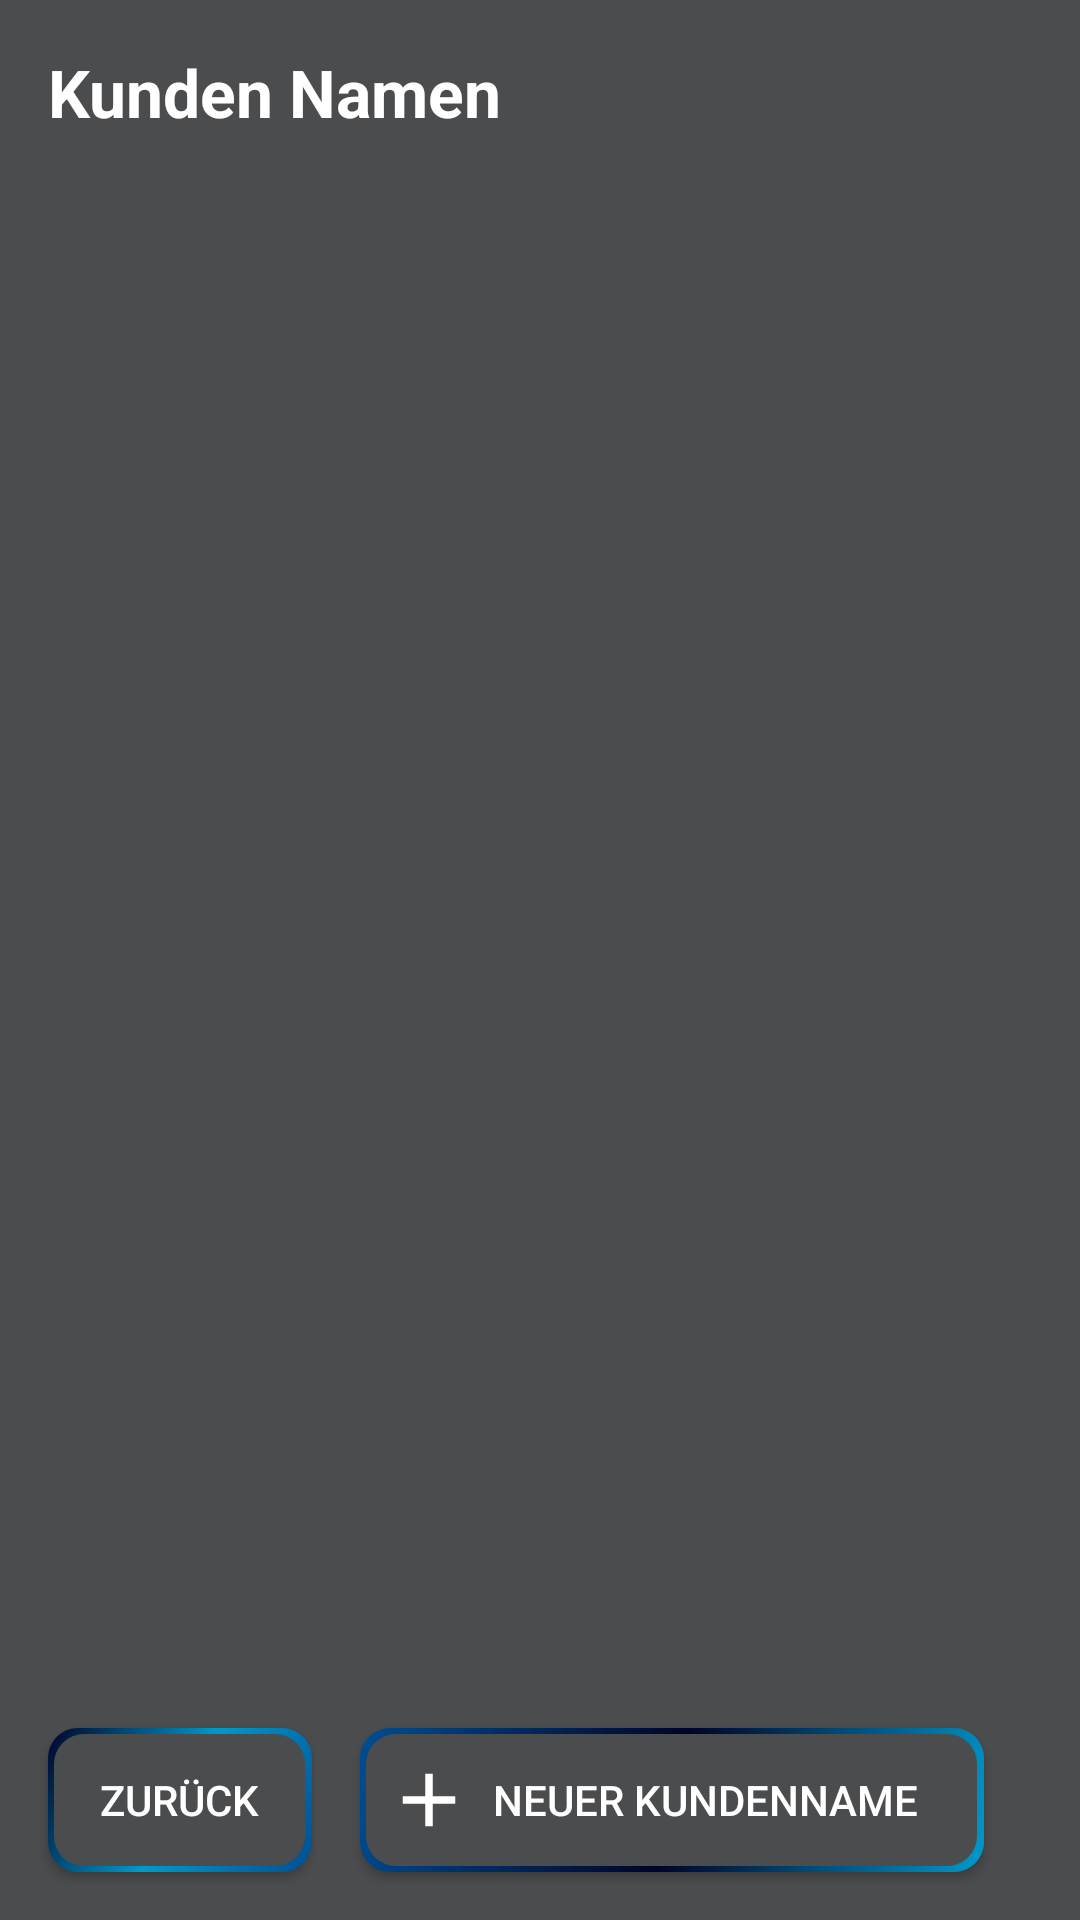

Layout XML and referenced resources for this Android screen:
<!-- AndroidManifest.xml: application theme AppTheme -->
<!-- res/layout/customer_names_fragment.xml -->
<?xml version="1.0" encoding="utf-8"?>
<androidx.constraintlayout.widget.ConstraintLayout
    xmlns:android="http://schemas.android.com/apk/res/android"
    xmlns:app="http://schemas.android.com/apk/res-auto"
    xmlns:tools="http://schemas.android.com/tools"
    android:layout_width="match_parent"
    android:layout_height="match_parent"
    android:background="@color/grey">

    <TextView
        android:id="@+id/textView16"
        android:layout_width="wrap_content"
        android:layout_height="wrap_content"
        android:layout_marginStart="16dp"
        android:layout_marginTop="16dp"
        android:text="@string/customerNames"
        android:textAppearance="@android:style/TextAppearance.Large"
        android:textColor="@android:color/white"
        android:textStyle="bold"
        app:layout_constraintStart_toStartOf="parent"
        app:layout_constraintTop_toTopOf="parent" />

    <Button
        android:id="@+id/buttonAddCustomerName"
        android:layout_width="0dp"
        android:layout_height="wrap_content"
        android:layout_marginStart="16dp"
        android:layout_marginEnd="32dp"
        android:background="@drawable/button_background_1"
        android:drawableLeft="@drawable/ic_add"
        android:paddingLeft="8dp"
        android:paddingRight="16dp"
        android:text="@string/newCustomerName"
        android:textColor="@android:color/white"
        app:layout_constraintBottom_toBottomOf="@+id/buttonBack"
        app:layout_constraintEnd_toEndOf="parent"
        app:layout_constraintStart_toEndOf="@+id/buttonBack"
        app:layout_constraintTop_toTopOf="@+id/buttonBack" />

    <androidx.recyclerview.widget.RecyclerView
        app:layoutManager="androidx.recyclerview.widget.LinearLayoutManager"
        android:id="@+id/recyclerView"
        android:layout_width="match_parent"
        android:layout_height="0dp"
        android:layout_marginStart="1dp"
        android:layout_marginTop="16dp"
        android:layout_marginEnd="1dp"
        android:layout_marginBottom="16dp"
        app:layout_constraintBottom_toTopOf="@+id/buttonAddCustomerName"
        app:layout_constraintEnd_toEndOf="parent"
        app:layout_constraintStart_toStartOf="parent"
        app:layout_constraintTop_toBottomOf="@+id/textView16" />

    <Button
        android:id="@+id/buttonBack"
        android:layout_width="wrap_content"
        android:layout_height="wrap_content"
        android:layout_marginStart="16dp"
        android:layout_marginBottom="16dp"
        android:background="@drawable/button_background"
        android:text="@string/back"
        android:textColor="@android:color/white"
        app:layout_constraintBottom_toBottomOf="parent"
        app:layout_constraintStart_toStartOf="parent" />
</androidx.constraintlayout.widget.ConstraintLayout>
<!-- resources referenced by this layout -->
<resources>
  <color name="grey">#4A4C4E</color>
  <!-- drawable button_background (drawable) -->
  <?xml version="1.0" encoding="utf-8"?>
  <layer-list xmlns:android="http://schemas.android.com/apk/res/android">
      <item>
          <shape android:shape="rectangle">
              <gradient
                  android:angle="135"
                  android:startColor="@color/lightBlue"
                  android:centerColor="@android:color/holo_blue_dark"
                  android:endColor="@color/darkBlue"/>
              <corners android:radius="10dp"/>
              <padding
                  android:top="2dp"
                  android:right="2.5dp"
                  android:left="2dp"
                  android:bottom="2dp"/>
          </shape>
      </item>
      <item>
          <shape android:shape="rectangle">
              <solid android:color="@color/grey"/>
              <size
                  android:width="30dp"
                  android:height="30dp"/>
              <corners android:radius="10dp"/>
          </shape>
      </item>
  </layer-list>
  <!-- drawable button_background_1 (drawable) -->
  <?xml version="1.0" encoding="utf-8"?>
  <layer-list xmlns:android="http://schemas.android.com/apk/res/android">
      <item>
          <shape android:shape="rectangle">
              <gradient
                      android:angle="135"
                      android:startColor="@android:color/holo_blue_dark"
                      android:centerColor="@color/darkBlue"
                      android:endColor="@color/lightBlue"/>
              <corners android:radius="10dp"/>
              <padding
                      android:top="2dp"
                      android:right="2.5dp"
                      android:left="2dp"
                      android:bottom="2dp"/>
          </shape>
      </item>
      <item>
          <shape android:shape="rectangle">
              <solid android:color="@color/grey"/>
              <size
                      android:width="30dp"
                      android:height="30dp"/>
              <corners android:radius="10dp"/>
          </shape>
      </item>
  </layer-list>
  <!-- drawable ic_add (drawable) -->
  <vector xmlns:android="http://schemas.android.com/apk/res/android"
      android:width="30dp"
      android:height="30dp"
      android:viewportWidth="24"
      android:viewportHeight="24"
      android:tint="@android:color/white">
    <path
        android:fillColor="@android:color/white"
        android:pathData="M19,13h-6v6h-2v-6H5v-2h6V5h2v6h6v2z"/>
  </vector>
  <string name="back">Zurück</string>
  <string name="customerNames">Kunden Namen</string>
  <string name="newCustomerName">Neuer Kundenname</string>
  <style name="AppTheme" parent="Theme.AppCompat.Light.DarkActionBar">
          
          <item name="colorPrimaryDark">@color/grey</item>
          <item name="colorPrimary">@color/grey</item>
      </style>
  <color name="lightBlue">#004e92</color>
  <color name="darkBlue">#000428</color>
</resources>
